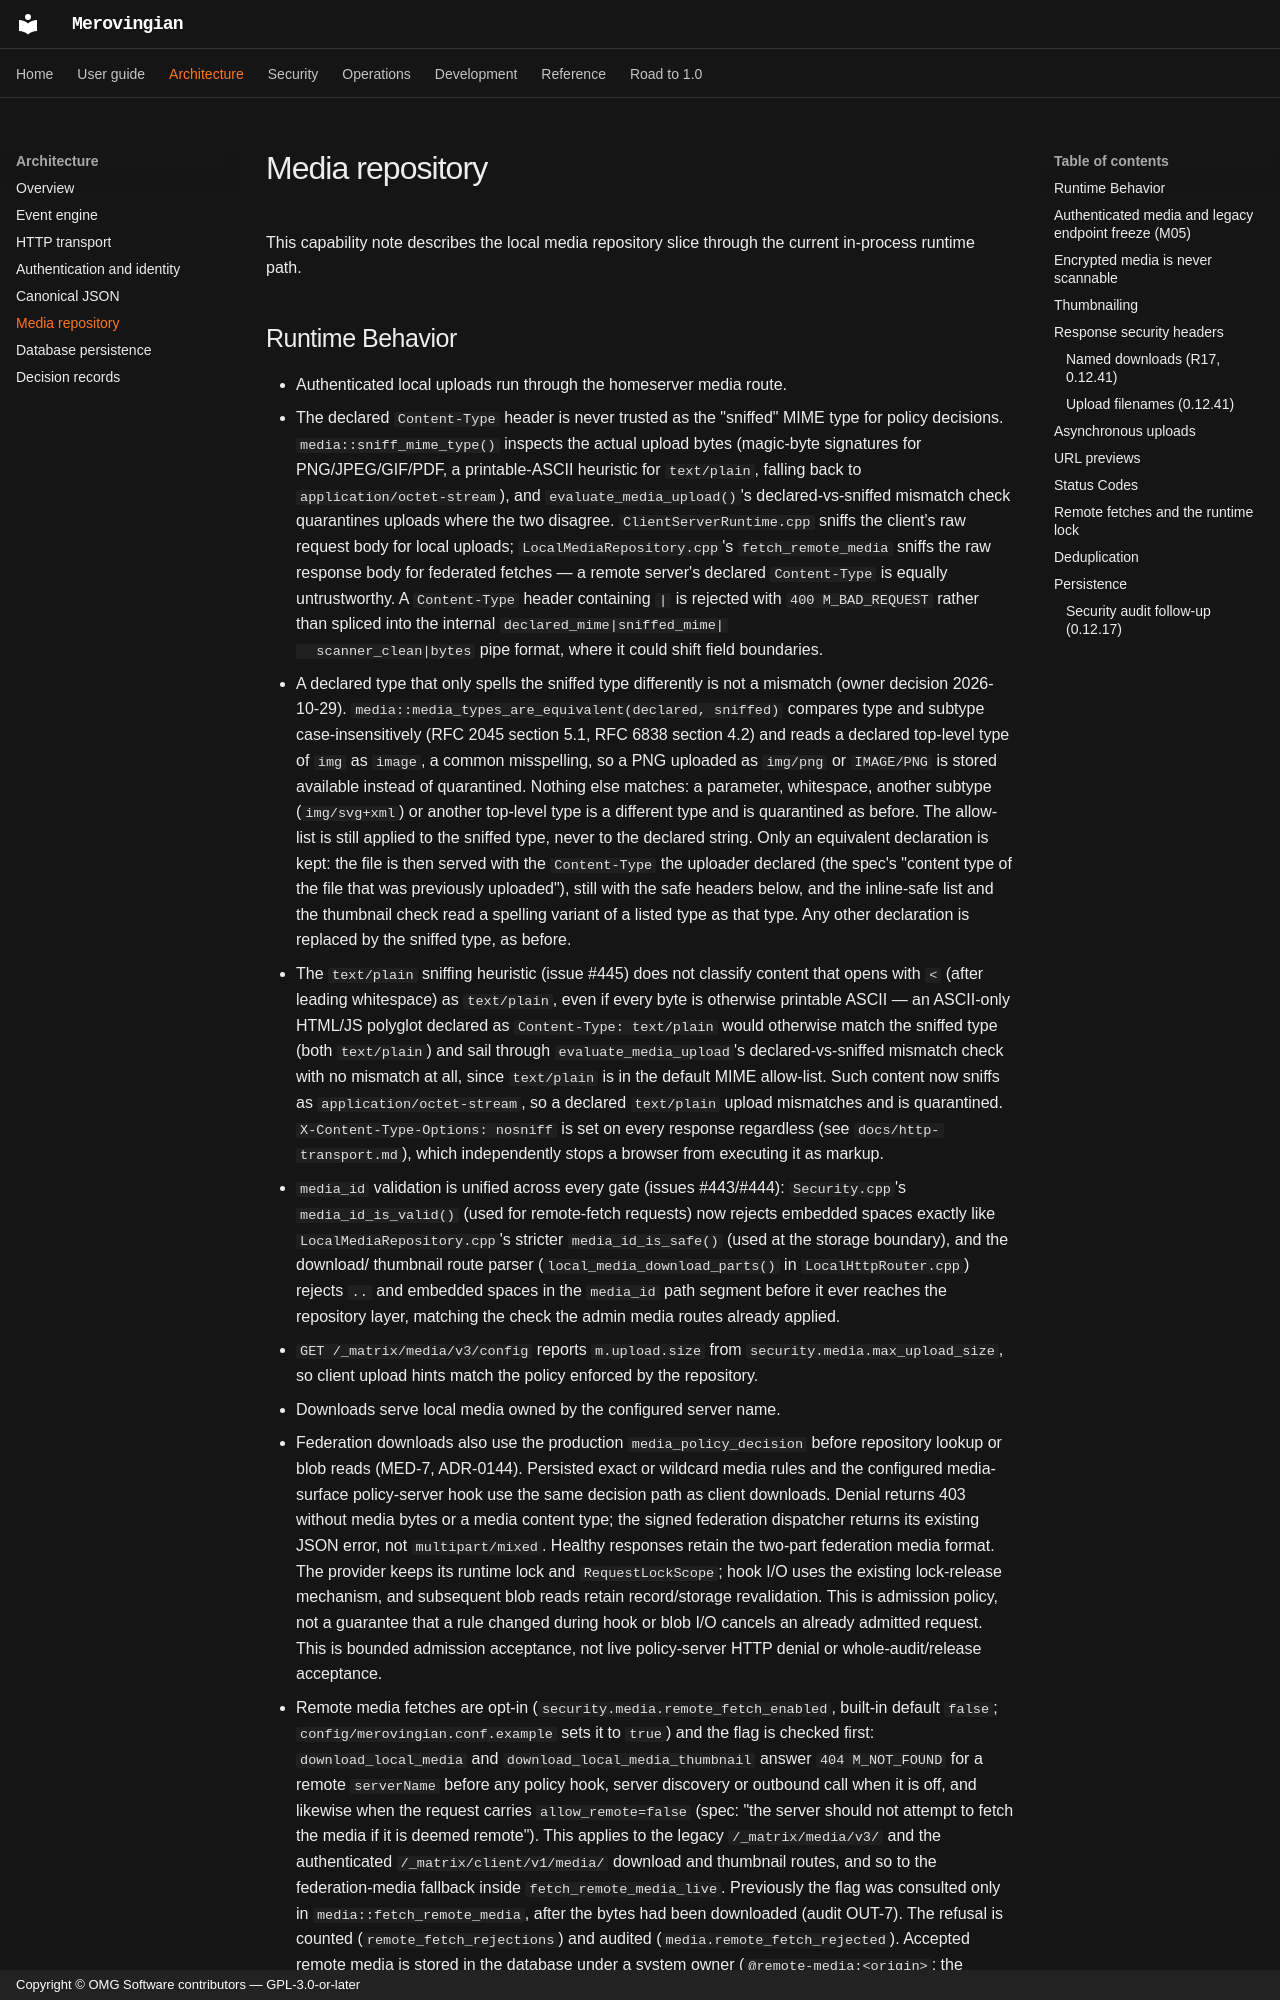

repository: OMG-Software/Merovingian · page: media-repository/index.html · generator: mkdocs · copyright: Copyright © OMG Software contributors — GPL-3.0-or-later

# Media repository

This capability note describes the local media repository slice through the
current in-process runtime path.

## Runtime Behavior

- Authenticated local uploads run through the homeserver media route.
- The declared `Content-Type` header is never trusted as the "sniffed" MIME
  type for policy decisions. `media::sniff_mime_type()` inspects the actual
  upload bytes (magic-byte signatures for PNG/JPEG/GIF/PDF, a printable-ASCII
  heuristic for `text/plain`, falling back to `application/octet-stream`),
  and `evaluate_media_upload()`'s declared-vs-sniffed mismatch check
  quarantines uploads where the two disagree. `ClientServerRuntime.cpp` sniffs the
  client's raw request body for local uploads; `LocalMediaRepository.cpp`'s
  `fetch_remote_media` sniffs the raw response body for federated fetches — a
  remote server's declared `Content-Type` is equally untrustworthy. A
  `Content-Type` header containing `|` is rejected with `400 M_BAD_REQUEST`
  rather than spliced into the internal `declared_mime|sniffed_mime|
  scanner_clean|bytes` pipe format, where it could shift field boundaries.
- A declared type that only spells the sniffed type differently is not a mismatch
  (owner decision 2026-10-29). `media::media_types_are_equivalent(declared, sniffed)`
  compares type and subtype case-insensitively (RFC 2045 section 5.1, RFC 6838 section 4.2)
  and reads a declared top-level type of `img` as `image`, a common misspelling, so a PNG
  uploaded as `img/png` or `IMAGE/PNG` is stored available instead of quarantined. Nothing
  else matches: a parameter, whitespace, another subtype (`img/svg+xml`) or another top-level
  type is a different type and is quarantined as before. The allow-list is still applied to
  the sniffed type, never to the declared string. Only an equivalent declaration is kept: the
  file is then served with the `Content-Type` the uploader declared (the spec's "content type
  of the file that was previously uploaded"), still with the safe headers below, and the
  inline-safe list and the thumbnail check read a spelling variant of a listed type as that
  type. Any other declaration is replaced by the sniffed type, as before.
- The `text/plain` sniffing heuristic (issue #445) does not classify content
  that opens with `<` (after leading whitespace) as `text/plain`, even if
  every byte is otherwise printable ASCII — an ASCII-only HTML/JS polyglot
  declared as `Content-Type: text/plain` would otherwise match the sniffed
  type (both `text/plain`) and sail through `evaluate_media_upload`'s
  declared-vs-sniffed mismatch check with no mismatch at all, since
  `text/plain` is in the default MIME allow-list. Such content now sniffs as
  `application/octet-stream`, so a declared `text/plain` upload mismatches
  and is quarantined. `X-Content-Type-Options: nosniff` is set on every
  response regardless (see `docs/http-transport.md`), which independently
  stops a browser from executing it as markup.
- `media_id` validation is unified across every gate (issues #443/#444):
  `Security.cpp`'s `media_id_is_valid()` (used for remote-fetch requests) now
  rejects embedded spaces exactly like `LocalMediaRepository.cpp`'s stricter
  `media_id_is_safe()` (used at the storage boundary), and the download/
  thumbnail route parser (`local_media_download_parts()` in
  `LocalHttpRouter.cpp`) rejects `..` and embedded spaces in the
  `media_id` path segment before it ever reaches the repository layer,
  matching the check the admin media routes already applied.
- `GET /_matrix/media/v3/config` reports `m.upload.size` from
  `security.media.max_upload_size`, so client upload hints match the policy
  enforced by the repository.
- Downloads serve local media owned by the configured server name.
- Federation downloads also use the production `media_policy_decision` before
  repository lookup or blob reads (MED-7, ADR-0144). Persisted exact or
  wildcard media rules and the configured media-surface policy-server hook use
  the same decision path as client downloads. Denial returns 403 without media
  bytes or a media content type; the signed federation dispatcher returns its
  existing JSON error, not `multipart/mixed`. Healthy responses retain the
  two-part federation media format. The provider keeps its runtime lock and
  `RequestLockScope`; hook I/O uses the existing lock-release mechanism, and
  subsequent blob reads retain record/storage revalidation. This is admission
  policy, not a guarantee that a rule changed during hook or blob I/O cancels an
  already admitted request. This is bounded admission acceptance, not live
  policy-server HTTP denial or whole-audit/release acceptance.
- Remote media fetches are opt-in (`security.media.remote_fetch_enabled`, built-in default `false`;
  `config/merovingian.conf.example` sets it to `true`) and
  the flag is checked first: `download_local_media` and `download_local_media_thumbnail` answer
  `404 M_NOT_FOUND` for a remote `serverName` before any policy hook, server discovery or outbound
  call when it is off, and likewise when the request carries `allow_remote=false` (spec: "the server
  should not attempt to fetch the media if it is deemed remote"). This applies to the legacy
  `/_matrix/media/v3/` and the authenticated `/_matrix/client/v1/media/` download and thumbnail
  routes, and so to the federation-media fallback inside `fetch_remote_media_live`. Previously the
  flag was consulted only in `media::fetch_remote_media`, after the bytes had been downloaded
  (audit OUT-7). The refusal is counted (`remote_fetch_rejections`) and audited
  (`media.remote_fetch_rejected`). Accepted remote media is stored in the database under a system
  owner (`@remote-media:<origin>`; the record's `from_remote_fetch` flag, not the owner string, is
  what keeps it out of local quotas, and the localpart `remote-media` cannot be registered,
  ADR-0178), and t
